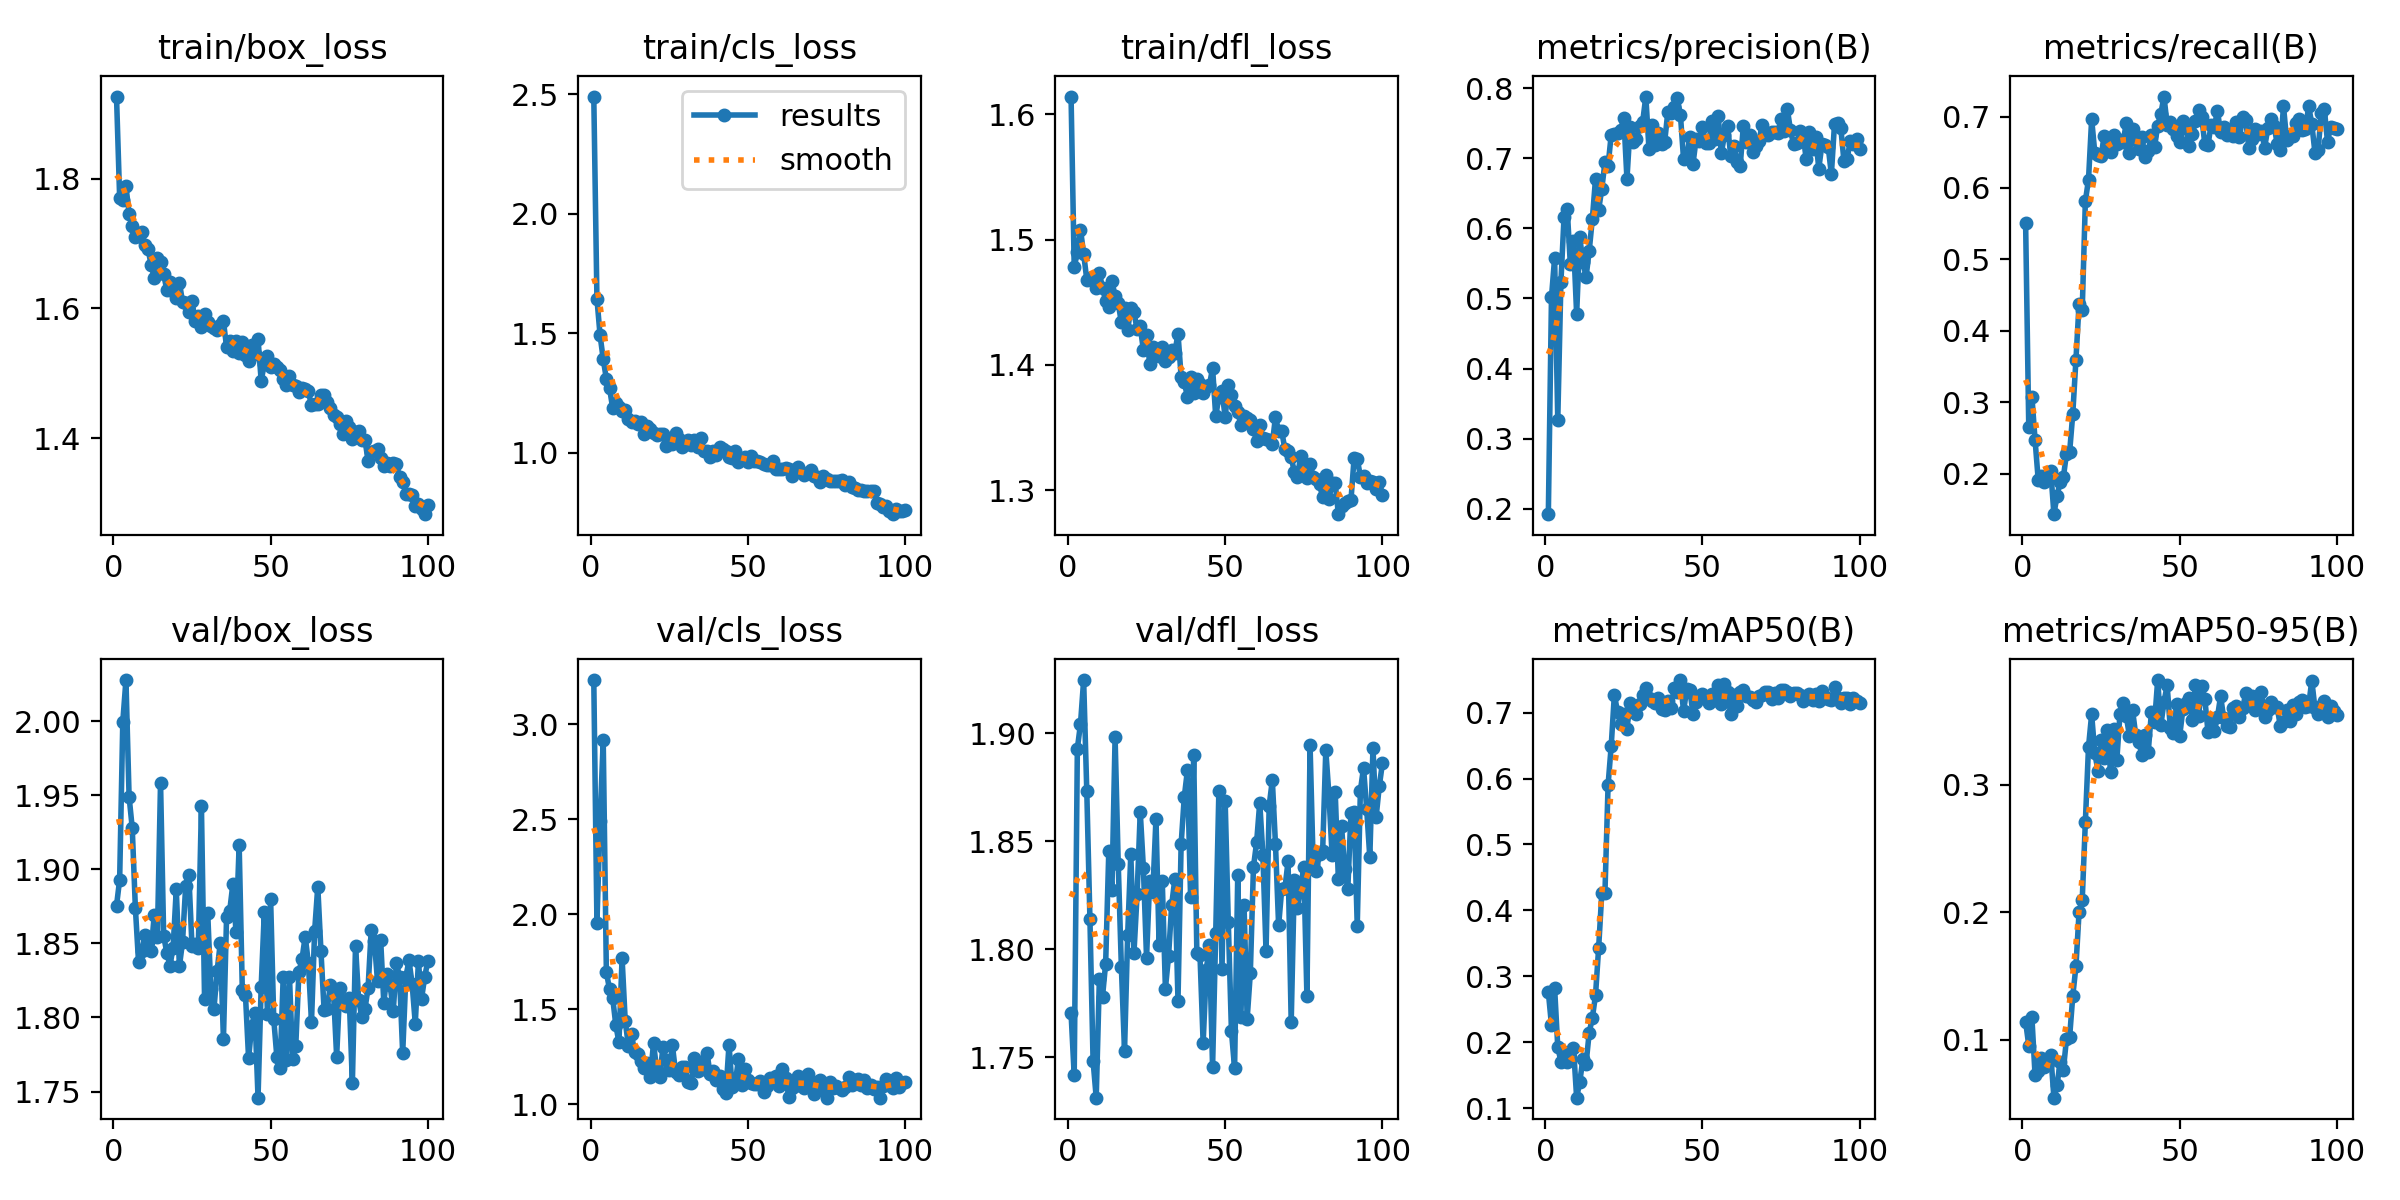

The file beside this chart, header and first rows:
epoch, time, train/box_loss, train/cls_loss, train/dfl_loss, metrics/precision(B), metrics/recall(B), metrics/mAP50(B), metrics/mAP50-95(B), val/box_loss, val/cls_loss, val/dfl_loss, lr/pg0, lr/pg1, lr/pg2
1, 97.17, 1.926, 2.49, 1.614, 0.1925, 0.5514, 0.2762, 0.1141, 1.875, 3.233, 1.77, 0.000545, 0.000545, 0.000545
2, 210.4, 1.771, 1.644, 1.478, 0.5017, 0.2659, 0.2259, 0.09537, 1.893, 1.956, 1.742, 0.00109, 0.00109, 0.00109
3, 314.5, 1.767, 1.491, 1.49, 0.5579, 0.3082, 0.2821, 0.1175, 2, 2.494, 1.893, 0.001624, 0.001624, 0.001624
4, 414.1, 1.788, 1.391, 1.508, 0.3267, 0.2477, 0.1925, 0.07222, 2.028, 2.916, 1.904, 0.001617, 0.001617, 0.001617
5, 551.4, 1.746, 1.308, 1.489, 0.5236, 0.1918, 0.1705, 0.0752, 1.949, 1.697, 1.925, 0.001601, 0.001601, 0.001601
6, 695.7, 1.728, 1.271, 1.468, 0.6167, 0.1969, 0.1856, 0.08547, 1.928, 1.606, 1.873, 0.001584, 0.001584, 0.001584
7, 837.8, 1.71, 1.186, 1.469, 0.628, 0.1888, 0.1697, 0.0789, 1.874, 1.561, 1.814, 0.001568, 0.001568, 0.001568
8, 981.7, 1.712, 1.207, 1.468, 0.5484, 0.1949, 0.1778, 0.08191, 1.838, 1.418, 1.748, 0.001551, 0.001551, 0.001551
9, 1143, 1.718, 1.19, 1.461, 0.582, 0.2039, 0.1917, 0.08807, 1.845, 1.326, 1.731, 0.001535, 0.001535, 0.001535
10, 1297, 1.698, 1.174, 1.474, 0.4777, 0.1435, 0.1157, 0.05443, 1.855, 1.77, 1.786, 0.001518, 0.001518, 0.001518
11, 1451, 1.692, 1.179, 1.461, 0.587, 0.1696, 0.1399, 0.06414, 1.851, 1.438, 1.778, 0.001502, 0.001502, 0.001502
12, 1612, 1.668, 1.141, 1.451, 0.5519, 0.1888, 0.1746, 0.08275, 1.845, 1.309, 1.793, 0.001485, 0.001485, 0.001485
13, 1767, 1.647, 1.13, 1.446, 0.5309, 0.1949, 0.1674, 0.07606, 1.869, 1.369, 1.845, 0.001469, 0.001469, 0.001469
14, 1933, 1.677, 1.133, 1.467, 0.568, 0.2284, 0.2145, 0.1007, 1.855, 1.274, 1.828, 0.001452, 0.001452, 0.001452
15, 2098, 1.672, 1.122, 1.455, 0.6139, 0.2305, 0.2371, 0.1022, 1.959, 1.265, 1.898, 0.001436, 0.001436, 0.001436
16, 2260, 1.653, 1.127, 1.449, 0.6703, 0.284, 0.271, 0.1343, 1.855, 1.231, 1.84, 0.001419, 0.001419, 0.001419
17, 2435, 1.628, 1.078, 1.434, 0.6264, 0.3595, 0.3432, 0.1574, 1.844, 1.19, 1.792, 0.001403, 0.001403, 0.001403
18, 2601, 1.64, 1.113, 1.445, 0.6563, 0.4381, 0.4262, 0.2002, 1.835, 1.217, 1.753, 0.001386, 0.001386, 0.001386
19, 2780, 1.628, 1.097, 1.428, 0.694, 0.429, 0.4265, 0.2094, 1.847, 1.145, 1.807, 0.00137, 0.00137, 0.00137
20, 2952, 1.616, 1.083, 1.446, 0.6895, 0.5816, 0.5905, 0.271, 1.886, 1.324, 1.844, 0.001353, 0.001353, 0.001353
21, 3114, 1.64, 1.075, 1.442, 0.7336, 0.6118, 0.6501, 0.3297, 1.834, 1.18, 1.798, 0.001337, 0.001337, 0.001337
22, 3270, 1.61, 1.079, 1.428, 0.7348, 0.6964, 0.7275, 0.3554, 1.851, 1.146, 1.825, 0.00132, 0.00132, 0.00132
23, 3436, 1.609, 1.077, 1.431, 0.7363, 0.6495, 0.7009, 0.3247, 1.889, 1.303, 1.864, 0.001304, 0.001304, 0.001304
24, 3617, 1.595, 1.027, 1.412, 0.7403, 0.6458, 0.6826, 0.3112, 1.896, 1.234, 1.838, 0.001287, 0.001287, 0.001287
25, 3802, 1.612, 1.057, 1.424, 0.7577, 0.645, 0.6974, 0.3355, 1.848, 1.183, 1.796, 0.001271, 0.001271, 0.001271
26, 3996, 1.58, 1.036, 1.401, 0.6703, 0.6722, 0.6753, 0.3214, 1.849, 1.31, 1.832, 0.001254, 0.001254, 0.001254
27, 4173, 1.588, 1.082, 1.415, 0.745, 0.662, 0.715, 0.3429, 1.847, 1.171, 1.827, 0.001238, 0.001238, 0.001238
28, 4343, 1.571, 1.057, 1.411, 0.723, 0.6506, 0.7034, 0.31, 1.943, 1.154, 1.86, 0.001221, 0.001221, 0.001221
29, 4516, 1.592, 1.025, 1.407, 0.727, 0.6737, 0.6984, 0.3442, 1.812, 1.196, 1.802, 0.001205, 0.001205, 0.001205
30, 4680, 1.579, 1.037, 1.414, 0.7465, 0.6616, 0.7135, 0.3194, 1.871, 1.195, 1.832, 0.001188, 0.001188, 0.001188
31, 4850, 1.573, 1.054, 1.403, 0.7519, 0.6677, 0.7269, 0.3555, 1.819, 1.12, 1.782, 0.001172, 0.001172, 0.001172
32, 5014, 1.57, 1.031, 1.406, 0.7879, 0.6646, 0.7372, 0.364, 1.806, 1.113, 1.797, 0.001155, 0.001155, 0.001155
33, 5180, 1.567, 1.054, 1.412, 0.7132, 0.6903, 0.7218, 0.3543, 1.832, 1.244, 1.821, 0.001139, 0.001139, 0.001139
34, 5341, 1.575, 1.022, 1.41, 0.7479, 0.6495, 0.7183, 0.3385, 1.85, 1.178, 1.833, 0.001122, 0.001122, 0.001122
35, 5507, 1.58, 1.059, 1.425, 0.7183, 0.6828, 0.7146, 0.3587, 1.785, 1.222, 1.776, 0.001106, 0.001106, 0.001106
36, 5669, 1.541, 1.008, 1.391, 0.7363, 0.6666, 0.7228, 0.3395, 1.868, 1.185, 1.849, 0.001089, 0.001089, 0.001089
37, 5809, 1.549, 1.007, 1.386, 0.7199, 0.6541, 0.7049, 0.3335, 1.872, 1.271, 1.871, 0.001073, 0.001073, 0.001073
38, 5952, 1.535, 0.9818, 1.375, 0.7234, 0.6707, 0.7044, 0.3232, 1.89, 1.159, 1.883, 0.001056, 0.001056, 0.001056
39, 6096, 1.549, 1.005, 1.391, 0.7662, 0.6435, 0.7171, 0.3389, 1.858, 1.178, 1.824, 0.00104, 0.00104, 0.00104
40, 6230, 1.532, 0.9897, 1.378, 0.7646, 0.6524, 0.7066, 0.3261, 1.916, 1.128, 1.89, 0.001023, 0.001023, 0.001023
41, 6376, 1.548, 1.022, 1.389, 0.7723, 0.6737, 0.7373, 0.3568, 1.819, 1.15, 1.798, 0.001007, 0.001007, 0.001007
42, 6525, 1.529, 1.013, 1.385, 0.7852, 0.6573, 0.7316, 0.3492, 1.815, 1.08, 1.797, 0.0009904, 0.0009904, 0.0009904
43, 6674, 1.519, 1.008, 1.378, 0.762, 0.6873, 0.7495, 0.3823, 1.772, 1.062, 1.757, 0.0009739, 0.0009739, 0.0009739
44, 6825, 1.544, 0.9812, 1.383, 0.6983, 0.7039, 0.7021, 0.3467, 1.795, 1.315, 1.79, 0.0009574, 0.0009574, 0.0009574
45, 6960, 1.53, 0.9752, 1.384, 0.7005, 0.7279, 0.7354, 0.365, 1.803, 1.089, 1.802, 0.0009409, 0.0009409, 0.0009409
46, 7110, 1.553, 1.006, 1.398, 0.7308, 0.6888, 0.734, 0.3783, 1.746, 1.111, 1.745, 0.0009244, 0.0009244, 0.0009244
47, 7244, 1.489, 0.9623, 1.359, 0.692, 0.6923, 0.6983, 0.345, 1.821, 1.241, 1.808, 0.0009078, 0.0009078, 0.0009078
48, 7373, 1.514, 0.971, 1.375, 0.7274, 0.6828, 0.7163, 0.3408, 1.871, 1.104, 1.873, 0.0008913, 0.0008913, 0.0008913
49, 7512, 1.526, 0.9821, 1.379, 0.7238, 0.6722, 0.7249, 0.3633, 1.802, 1.188, 1.791, 0.0008748, 0.0008748, 0.0008748
50, 7657, 1.51, 0.9597, 1.358, 0.7444, 0.6644, 0.7279, 0.3384, 1.88, 1.127, 1.869, 0.0008583, 0.0008583, 0.0008583
51, 7790, 1.515, 0.986, 1.384, 0.7221, 0.6934, 0.7211, 0.3593, 1.799, 1.113, 1.812, 0.0008418, 0.0008418, 0.0008418
52, 7921, 1.509, 0.9647, 1.376, 0.7218, 0.6843, 0.7154, 0.3646, 1.773, 1.109, 1.762, 0.0008253, 0.0008253, 0.0008253
53, 8074, 1.505, 0.9641, 1.367, 0.7526, 0.6586, 0.7287, 0.3681, 1.766, 1.107, 1.745, 0.0008088, 0.0008088, 0.0008088
54, 8194, 1.492, 0.9608, 1.362, 0.727, 0.6752, 0.7188, 0.351, 1.827, 1.124, 1.834, 0.0007923, 0.0007923, 0.0007923
55, 8328, 1.483, 0.95, 1.352, 0.7599, 0.6934, 0.7422, 0.3785, 1.771, 1.066, 1.769, 0.0007758, 0.0007758, 0.0007758
56, 8462, 1.496, 0.9495, 1.359, 0.7074, 0.7085, 0.713, 0.354, 1.827, 1.099, 1.82, 0.0007593, 0.0007593, 0.0007593
57, 8594, 1.482, 0.9481, 1.358, 0.7324, 0.6986, 0.7442, 0.3774, 1.772, 1.139, 1.768, 0.0007428, 0.0007428, 0.0007428
58, 8730, 1.48, 0.9637, 1.356, 0.746, 0.6612, 0.7313, 0.3674, 1.781, 1.136, 1.789, 0.0007263, 0.0007263, 0.0007263
59, 8866, 1.472, 0.932, 1.349, 0.7037, 0.6602, 0.6974, 0.3414, 1.831, 1.148, 1.838, 0.0007098, 0.0007098, 0.0007098
60, 9014, 1.478, 0.9328, 1.339, 0.7174, 0.6888, 0.7266, 0.3517, 1.84, 1.097, 1.85, 0.0006933, 0.0006933, 0.0006933
... 40 more rows
